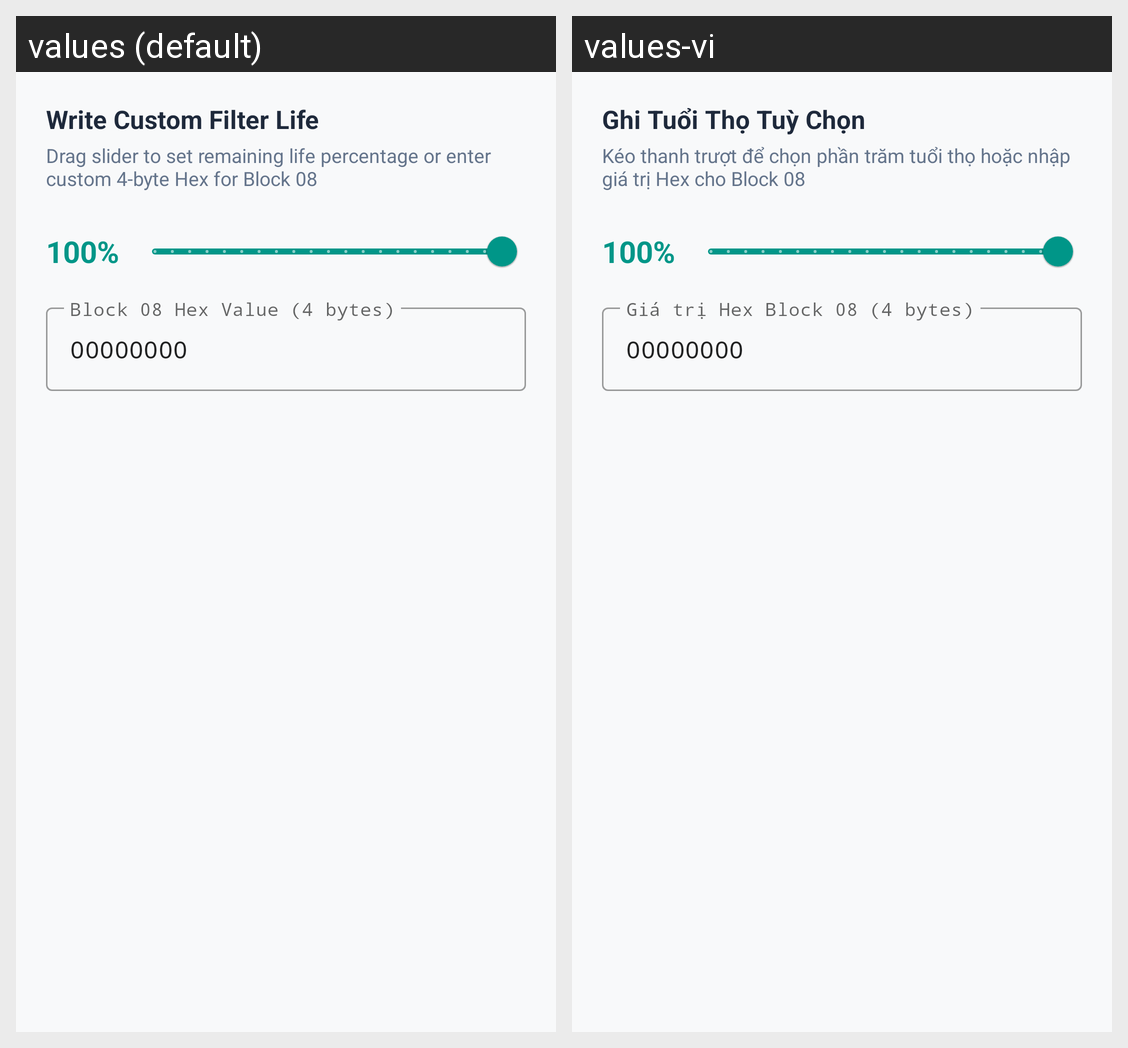

Translations of the strings shown on this Android screen, per locale in the grid:
Android screen res/layout/dialog_custom_usage.xml rendered under 2 locales, left to right: values (default), values-vi. Device: Nexus 5 (rendered at 1080×1920; each locale shown at half size, 540×960, under a caption strip naming it); theme Theme.XiaomiPurifierReset.
Strings drawn on this screen, with the default value and each locale's value (text and hints the layout hard-codes, and strings that could not be matched under every locale, appear in the picture but are not listed):

dialog_custom_title
  values: Write Custom Filter Life
  values-vi: Ghi Tuổi Thọ Tuỳ Chọn

dialog_custom_desc
  values: Drag slider to set remaining life percentage or enter custom 4-byte Hex for Block 08
  values-vi: Kéo thanh trượt để chọn phần trăm tuổi thọ hoặc nhập giá trị Hex cho Block 08

dialog_custom_hex_hint
  values: Block 08 Hex Value (4 bytes)
  values-vi: Giá trị Hex Block 08 (4 bytes)
